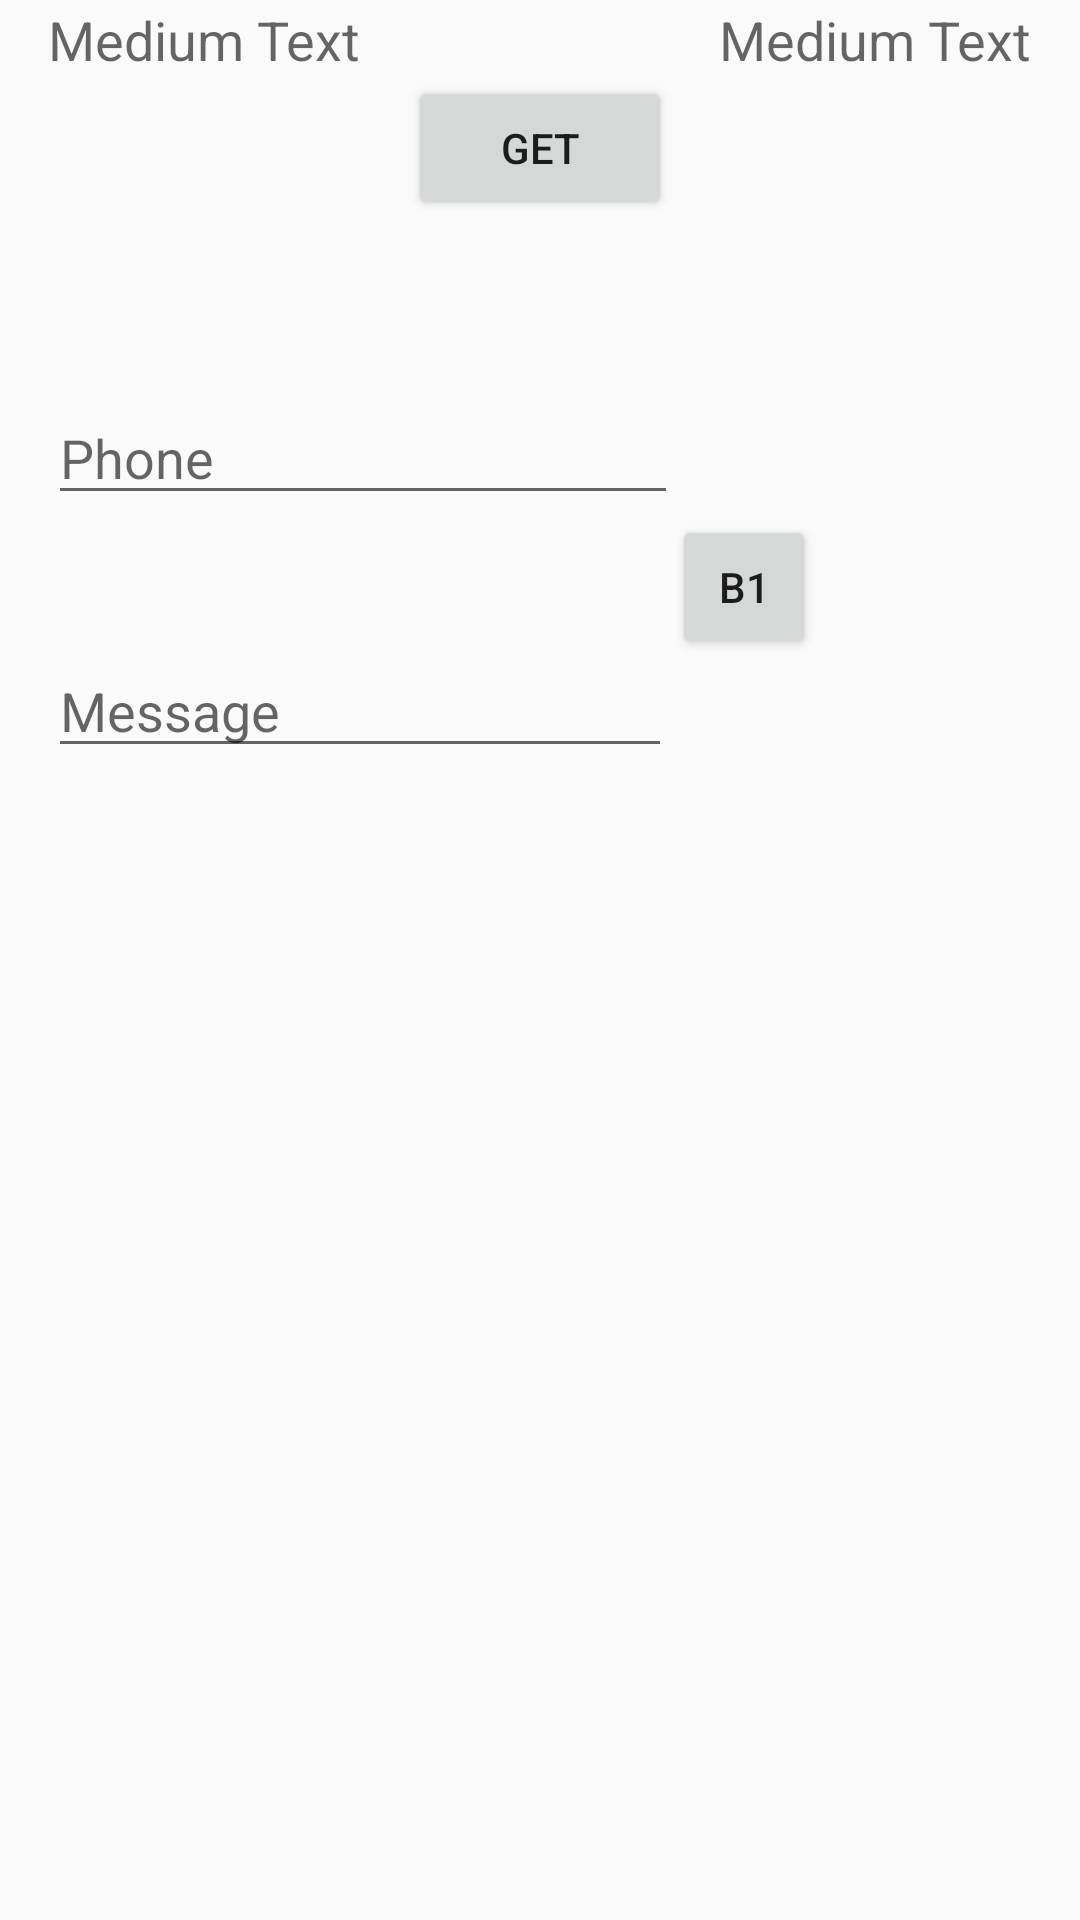

Produce the Android XML layout that renders to this screen, including the resource entries it uses.
<!-- AndroidManifest.xml: application theme AppTheme -->
<!-- res/layout/content_add_contacts.xml -->
<?xml version="1.0" encoding="utf-8"?>
<RelativeLayout xmlns:android="http://schemas.android.com/apk/res/android"
    xmlns:app="http://schemas.android.com/apk/res-auto"
    xmlns:tools="http://schemas.android.com/tools"
    android:layout_width="match_parent"
    android:layout_height="match_parent"
    android:paddingBottom="@dimen/activity_vertical_margin"
    android:paddingLeft="@dimen/activity_horizontal_margin"
    android:paddingRight="@dimen/activity_horizontal_margin"
    android:paddingTop="@dimen/activity_vertical_margin"
    app:layout_behavior="@string/appbar_scrolling_view_behavior"
    tools:context="com.android.rishab.secure2.ui.AddContacts"
    tools:showIn="@layout/activity_add_contacts">

    <TextView
        android:layout_width="wrap_content"
        android:layout_height="wrap_content"
        android:textAppearance="?android:attr/textAppearanceMedium"
        android:text="Medium Text"
        android:id="@+id/phone"
        android:layout_alignParentTop="true"
        android:layout_alignParentRight="true"
        android:layout_alignParentEnd="true" />

    <Button
        android:layout_width="wrap_content"
        android:layout_height="wrap_content"
        android:text="GET"
        android:id="@+id/get_contact"
        android:layout_below="@+id/name"
        android:layout_centerHorizontal="true" />

    <TextView
        android:layout_width="wrap_content"
        android:layout_height="wrap_content"
        android:textAppearance="?android:attr/textAppearanceMedium"
        android:text="Medium Text"
        android:id="@+id/name"
        android:layout_alignParentTop="true"
        android:layout_alignParentLeft="true"
        android:layout_alignParentStart="true" />

    <EditText
        android:layout_width="wrap_content"
        android:layout_height="wrap_content"
        android:inputType="phone"
        android:ems="10"
        android:id="@+id/enter_phone"
        android:layout_below="@+id/get_contact"
        android:layout_alignParentLeft="true"
        android:layout_alignParentStart="true"
        android:layout_marginTop="57dp"
        android:hint="Phone" />

    <EditText
        android:layout_width="wrap_content"
        android:layout_height="wrap_content"
        android:id="@+id/enter_messsge"
        android:layout_below="@+id/enter_phone"
        android:layout_alignParentLeft="true"
        android:layout_alignParentStart="true"
        android:layout_marginTop="43dp"
        android:layout_alignRight="@+id/get_contact"
        android:layout_alignEnd="@+id/get_contact"
        android:hint="Message"/>

    <Button
        style="?android:attr/buttonStyleSmall"
        android:layout_width="wrap_content"
        android:layout_height="wrap_content"
        android:text="b1"
        android:id="@+id/button"
        android:layout_below="@+id/enter_phone"
        android:layout_toRightOf="@+id/enter_messsge"
        android:layout_toEndOf="@+id/enter_messsge" />
</RelativeLayout>
<!-- res/layout/activity_add_contacts.xml (included above) -->
<?xml version="1.0" encoding="utf-8"?>
<android.support.design.widget.CoordinatorLayout xmlns:android="http://schemas.android.com/apk/res/android"
    xmlns:app="http://schemas.android.com/apk/res-auto"
    xmlns:tools="http://schemas.android.com/tools"
    android:layout_width="match_parent"
    android:layout_height="match_parent"
    android:fitsSystemWindows="true"
    tools:context="com.android.rishab.secure2.ui.AddContacts">

    <android.support.design.widget.AppBarLayout
        android:layout_width="match_parent"
        android:layout_height="wrap_content"
        android:theme="@style/AppTheme.AppBarOverlay">

        <android.support.v7.widget.Toolbar
            android:id="@+id/toolbar"
            android:layout_width="match_parent"
            android:layout_height="?attr/actionBarSize"
            android:background="?attr/colorPrimary"
            app:popupTheme="@style/AppTheme.PopupOverlay" />

    </android.support.design.widget.AppBarLayout>

    <include layout="@layout/content_add_contacts" />

    <android.support.design.widget.FloatingActionButton
        android:id="@+id/fab"
        android:layout_width="wrap_content"
        android:layout_height="wrap_content"
        android:layout_gravity="bottom|end"
        android:layout_margin="@dimen/fab_margin"
        android:src="@android:drawable/ic_dialog_email" />

</android.support.design.widget.CoordinatorLayout>
<!-- resources referenced by this layout -->
<resources>
  <dimen name="activity_horizontal_margin">16dp</dimen>
  <dimen name="activity_vertical_margin">1dp</dimen>
  <dimen name="fab_margin">16dp</dimen>
  <style name="AppTheme.AppBarOverlay" parent="ThemeOverlay.AppCompat.Dark.ActionBar" />
  <style name="AppTheme.PopupOverlay" parent="ThemeOverlay.AppCompat.Light" />
  <style name="AppTheme" parent="Theme.AppCompat.Light.DarkActionBar">
          
          <item name="colorPrimary">@color/colorPrimary</item>
          <item name="colorPrimaryDark">@color/colorPrimaryDark</item>
          <item name="colorAccent">@color/colorPrimary</item>
          <item name="windowActionBar">false</item>
          <item name="windowNoTitle">true</item>
  
      </style>
  <color name="colorPrimary">#ff4722</color>
  <color name="colorPrimaryDark">#e64a19</color>
</resources>
